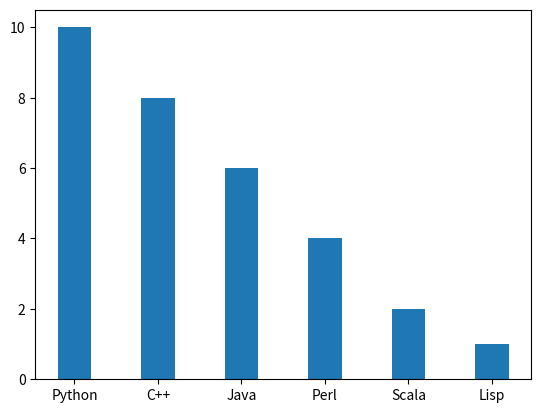

Reproduce this figure in Python.
import matplotlib.pyplot as plt

x=[0,2,4,6,8,10]
y=[10,8,6,4,2,1]
z=['Python','C++','Java', 'Perl','Scala','Lisp']

plt.bar(x,y)
plt.xticks(x,z)

plt.show()